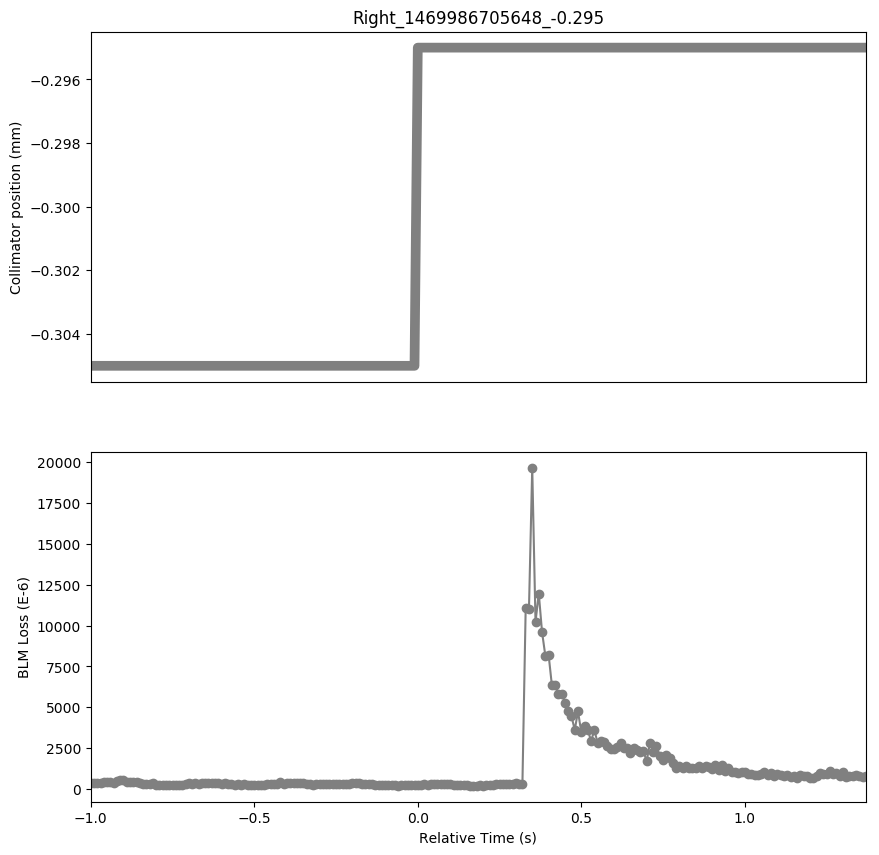

The data file committed next to this chart (first rows):
Timestamp, position, BLMTI.06L7.B1E10_TCP.D6L7.B1
1469986704650, -0.305, 0.0003895
1469986704660, -0.305, 0.0004083
1469986704670, -0.305, 0.0003526
1469986704680, -0.305, 0.000408
1469986704690, -0.305, 0.0004572
1469986704700, -0.305, 0.0004373
1469986704710, -0.305, 0.0004366
1469986704720, -0.305, 0.0003993
1469986704730, -0.305, 0.0004916
1469986704740, -0.305, 0.0005502
1469986704750, -0.305, 0.0005796
1469986704760, -0.305, 0.0004206
1469986704770, -0.305, 0.0004402
1469986704780, -0.305, 0.0004424
1469986704790, -0.305, 0.000455
1469986704800, -0.305, 0.0003881
1469986704810, -0.305, 0.0003142
1469986704820, -0.305, 0.0003055
1469986704830, -0.305, 0.000299
1469986704840, -0.305, 0.0003551
1469986704850, -0.305, 0.0002635
1469986704860, -0.305, 0.0002882
1469986704870, -0.305, 0.0002433
1469986704880, -0.305, 0.0002777
1469986704890, -0.305, 0.0002299
1469986704900, -0.305, 0.0002646
1469986704910, -0.305, 0.0002498
1469986704920, -0.305, 0.0002483
1469986704930, -0.305, 0.0002726
1469986704940, -0.305, 0.0003052
1469986704950, -0.305, 0.0003577
1469986704960, -0.305, 0.0003171
1469986704970, -0.305, 0.0003653
1469986704980, -0.305, 0.0003229
1469986704990, -0.305, 0.0004054
1469986705000, -0.305, 0.00037
1469986705010, -0.305, 0.0003801
1469986705020, -0.305, 0.0003616
1469986705030, -0.305, 0.0004018
1469986705040, -0.305, 0.0003917
1469986705050, -0.305, 0.0003113
1469986705060, -0.305, 0.0003569
1469986705070, -0.305, 0.0003034
1469986705080, -0.305, 0.0003254
1469986705090, -0.305, 0.0002592
1469986705100, -0.305, 0.0003157
1469986705110, -0.305, 0.0002748
1469986705120, -0.305, 0.0002987
1469986705130, -0.305, 0.000253
1469986705140, -0.305, 0.0002711
1469986705150, -0.305, 0.0002469
1469986705160, -0.305, 0.0002567
1469986705170, -0.305, 0.0002791
1469986705180, -0.305, 0.000261
1469986705190, -0.305, 0.0003327
1469986705200, -0.305, 0.0002947
1469986705210, -0.305, 0.0003348
1469986705220, -0.305, 0.0003081
1469986705230, -0.305, 0.0004185
1469986705240, -0.305, 0.0003432
... 178 more rows
